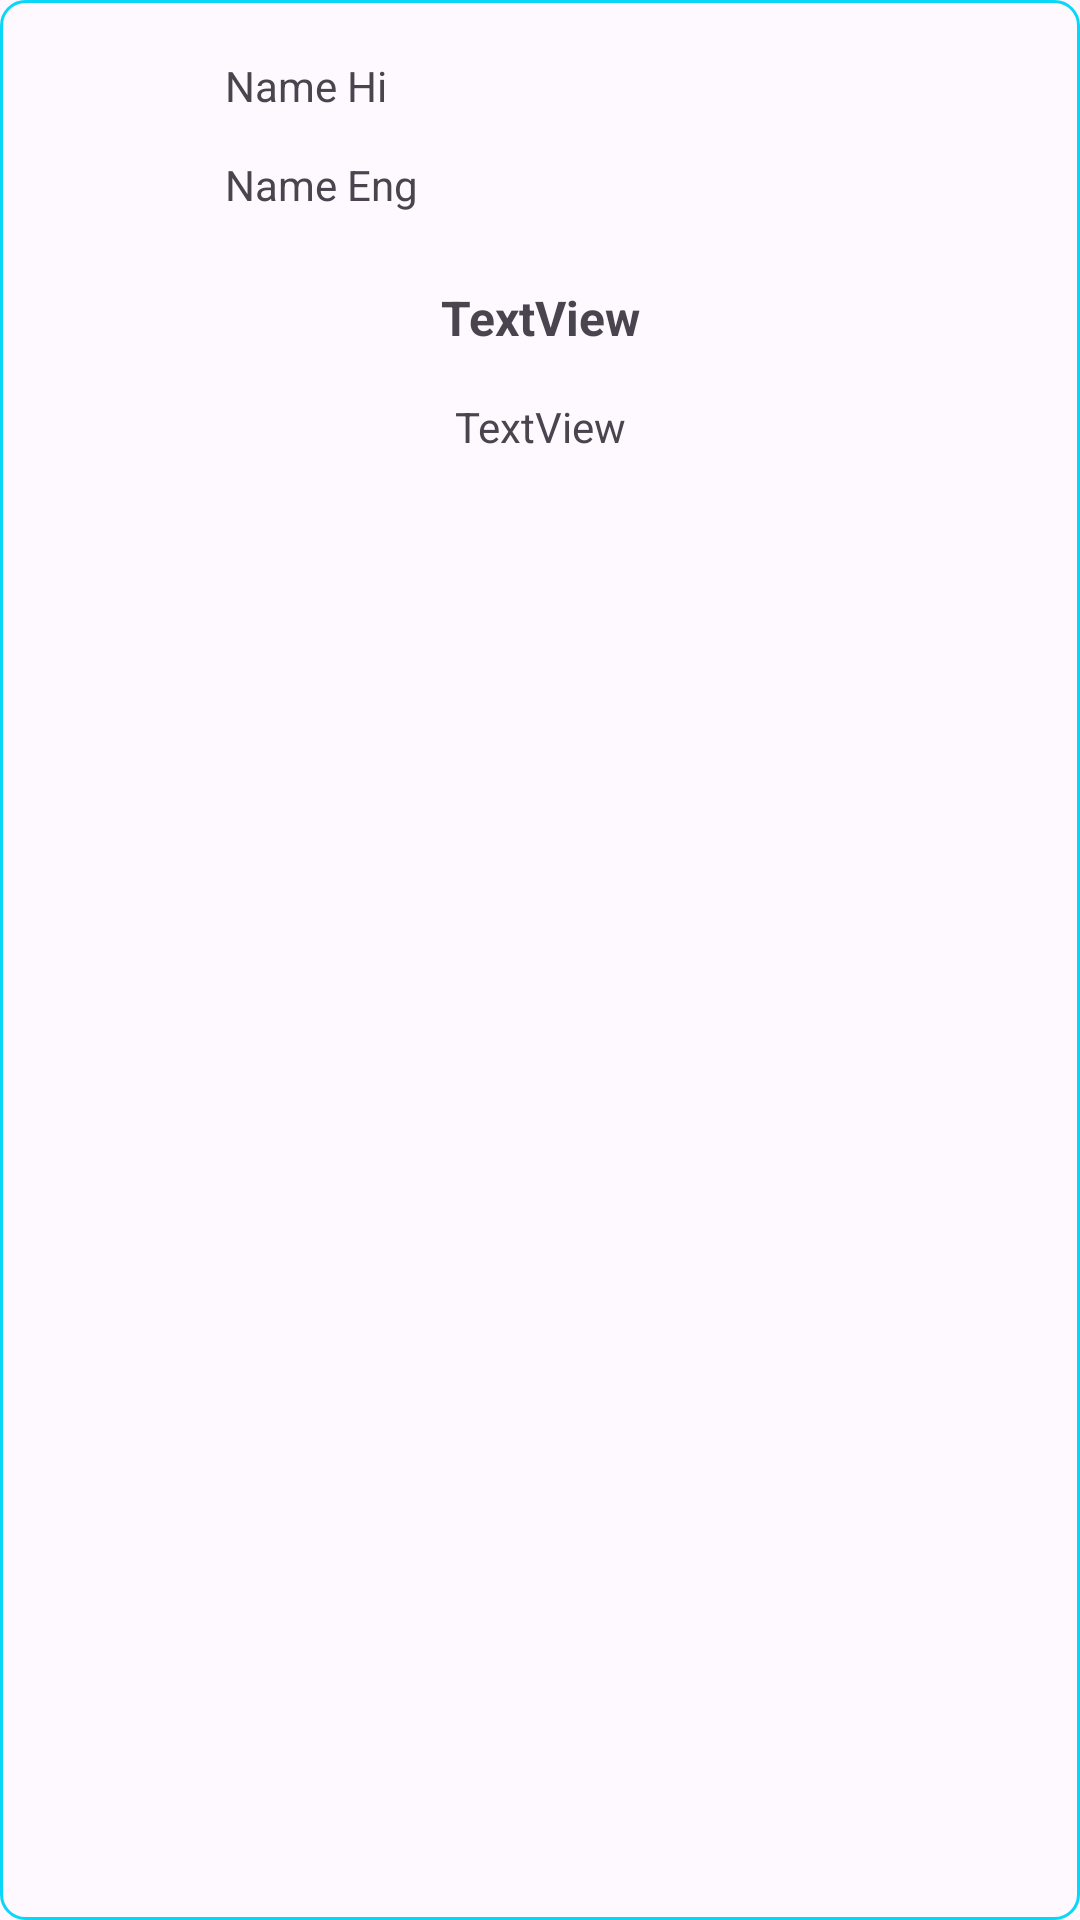

Write the Android layout XML for this screen, with the resource values it uses.
<!-- AndroidManifest.xml: application theme Theme.EContacts -->
<!-- res/layout/link_items.xml -->
<?xml version="1.0" encoding="utf-8"?>
<androidx.constraintlayout.widget.ConstraintLayout xmlns:android="http://schemas.android.com/apk/res/android"
    xmlns:app="http://schemas.android.com/apk/res-auto"
    xmlns:tools="http://schemas.android.com/tools"
    android:layout_width="match_parent"
    android:layout_height="wrap_content"
    android:layout_marginBottom="5sp"
    android:background="@drawable/nodal_border"
    android:paddingBottom="10dp">

    <ImageView
        android:id="@+id/img_cat_link"
        android:layout_width="48sp"
        android:layout_height="48sp"
        android:layout_marginStart="8dp"
        android:layout_marginEnd="8dp"
        app:layout_constraintBottom_toBottomOf="@+id/name_hi_link"
        app:layout_constraintEnd_toStartOf="@+id/name_hi_link"
        app:layout_constraintStart_toStartOf="parent"
        app:layout_constraintTop_toTopOf="@+id/notice_title"
        app:srcCompat="@drawable/link" />

    <TextView
        android:id="@+id/name_hi_link"
        android:layout_width="0dp"
        android:layout_height="wrap_content"
        android:layout_marginStart="8dp"
        android:layout_marginTop="8dp"
        android:layout_marginEnd="8dp"
        android:padding="3dp"
        android:text="Name Eng"
        app:layout_constraintEnd_toEndOf="parent"
        app:layout_constraintHorizontal_bias="0.0"
        app:layout_constraintStart_toEndOf="@+id/img_cat_link"
        app:layout_constraintTop_toBottomOf="@+id/notice_title" />

    <TextView
        android:id="@+id/notice_title"
        android:layout_width="0dp"
        android:layout_height="wrap_content"
        android:layout_marginTop="16dp"
        android:padding="3dp"
        android:text="Name Hi"
        app:layout_constraintEnd_toEndOf="@+id/name_hi_link"
        app:layout_constraintStart_toStartOf="@+id/name_hi_link"
        app:layout_constraintTop_toTopOf="parent" />

    <TextView
        android:id="@+id/notic_description"
        android:layout_width="0dp"
        android:layout_height="wrap_content"
        android:layout_marginStart="8dp"
        android:layout_marginTop="16dp"
        android:layout_marginEnd="8dp"
        android:padding="5dp"
        android:text="TextView"
        android:textAlignment="center"
        android:textSize="16sp"
        android:textStyle="bold"
        app:layout_constraintEnd_toEndOf="parent"
        app:layout_constraintStart_toStartOf="parent"
        app:layout_constraintTop_toBottomOf="@+id/name_hi_link" />

    <TextView
        android:id="@+id/decription_link"
        android:layout_width="0dp"
        android:layout_height="wrap_content"
        android:layout_marginTop="8dp"
        android:padding="3dp"
        android:text="TextView"
        android:textAlignment="center"
        app:layout_constraintEnd_toEndOf="@+id/notic_description"
        app:layout_constraintStart_toStartOf="@+id/notic_description"
        app:layout_constraintTop_toBottomOf="@+id/notic_description" />
</androidx.constraintlayout.widget.ConstraintLayout>
<!-- resources referenced by this layout -->
<resources>
  <!-- drawable nodal_border (drawable) -->
  <shape xmlns:android="http://schemas.android.com/apk/res/android" android:shape="rectangle" >
      <solid android:color="#0FFFFFFF" />
      <stroke
          android:width="1dp"
          android:color="#08D7F7"/>
  
      <corners android:radius="8dp" />
  </shape>
  <style name="Theme.EContacts" parent="Base.Theme.EContacts" />
  <style name="Base.Theme.EContacts" parent="Theme.Material3.DayNight.NoActionBar">
          
           <item name="colorPrimary"> #097EE4 </item>
      </style>
</resources>
